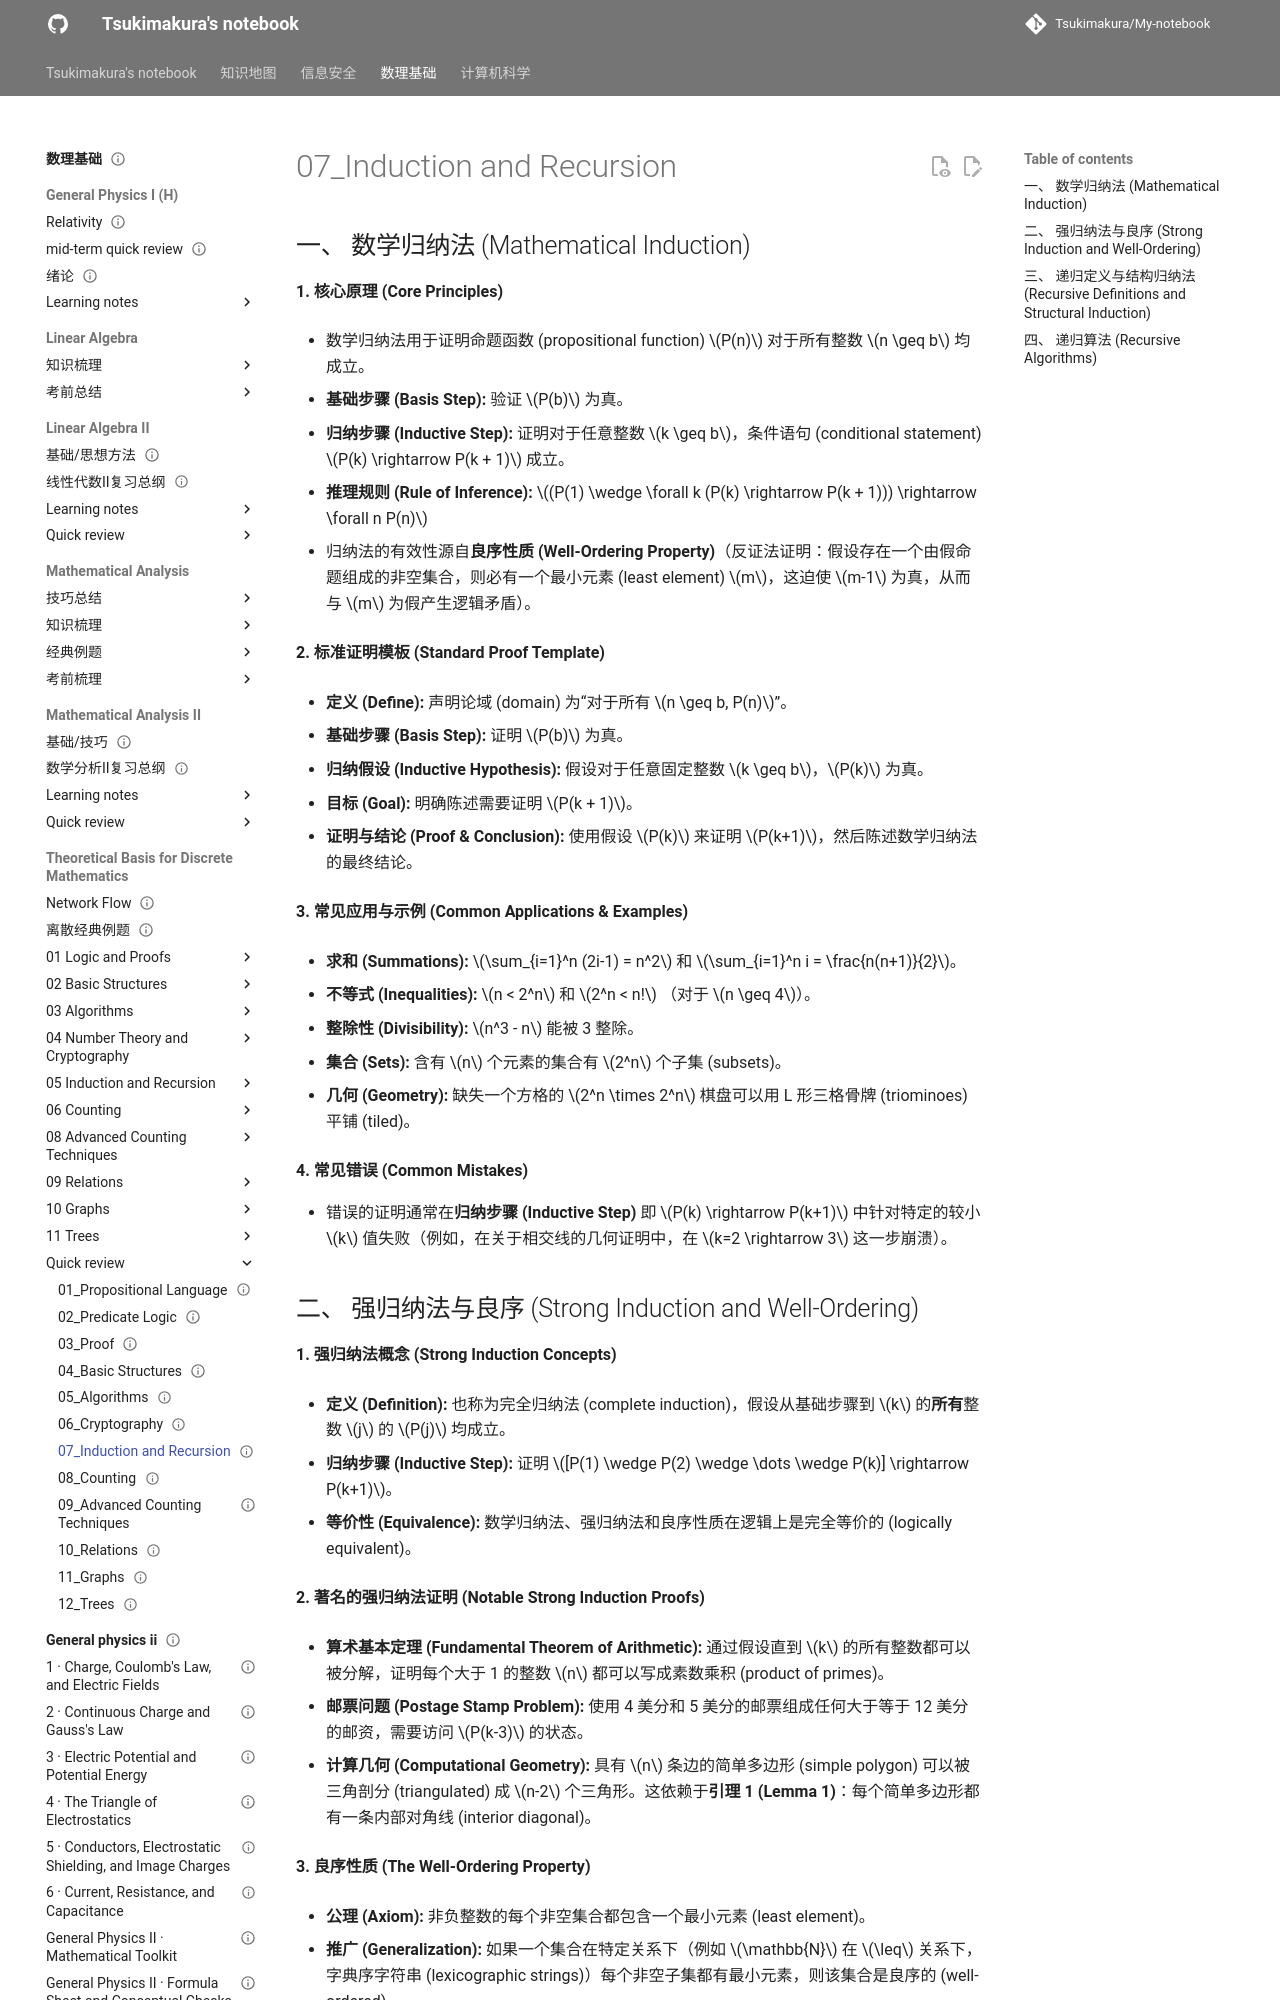

repository: Tsukimakura/My-notebook · page: 数理基础/Theoretical Basis for Discrete Mathematics/quick review/07_Induction and Recursion/index.html · generator: mkdocs

---
title: "07_Induction and Recursion"
status: draft
tags: [math-physics]
created: null
updated: 2026-10-06
sources: []
---

# 07_Induction and Recursion

## 一、 数学归纳法 (Mathematical Induction)

**1. 核心原理 (Core Principles)**

- 数学归纳法用于证明命题函数 (propositional function) $P(n)$ 对于所有整数 $n \geq b$ 均成立。

- **基础步骤 (Basis Step):** 验证 $P(b)$ 为真。

- **归纳步骤 (Inductive Step):** 证明对于任意整数 $k \geq b$，条件语句 (conditional statement) $P(k) \rightarrow P(k + 1)$ 成立。

- **推理规则 (Rule of Inference):** $(P(1) \wedge \forall k (P(k) \rightarrow P(k + 1))) \rightarrow \forall n P(n)$

- 归纳法的有效性源自**良序性质 (Well-Ordering Property)**（反证法证明：假设存在一个由假命题组成的非空集合，则必有一个最小元素 (least element) $m$，这迫使 $m-1$ 为真，从而与 $m$ 为假产生逻辑矛盾）。

**2. 标准证明模板 (Standard Proof Template)**

- **定义 (Define):** 声明论域 (domain) 为“对于所有 $n \geq b, P(n)$”。

- **基础步骤 (Basis Step):** 证明 $P(b)$ 为真。

- **归纳假设 (Inductive Hypothesis):** 假设对于任意固定整数 $k \geq b$，$P(k)$ 为真。

- **目标 (Goal):** 明确陈述需要证明 $P(k + 1)$。

- **证明与结论 (Proof & Conclusion):** 使用假设 $P(k)$ 来证明 $P(k+1)$，然后陈述数学归纳法的最终结论。

**3. 常见应用与示例 (Common Applications & Examples)**

- **求和 (Summations):** $\sum_{i=1}^n (2i-1) = n^2$ 和 $\sum_{i=1}^n i = \frac{n(n+1)}{2}$。

- **不等式 (Inequalities):** $n < 2^n$ 和 $2^n < n!$ （对于 $n \geq 4$）。

- **整除性 (Divisibility):** $n^3 - n$ 能被 3 整除。

- **集合 (Sets):** 含有 $n$ 个元素的集合有 $2^n$ 个子集 (subsets)。

- **几何 (Geometry):** 缺失一个方格的 $2^n \times 2^n$ 棋盘可以用 L 形三格骨牌 (triominoes) 平铺 (tiled)。

**4. 常见错误 (Common Mistakes)**

- 错误的证明通常在**归纳步骤 (Inductive Step)** 即 $P(k) \rightarrow P(k+1)$ 中针对特定的较小 $k$ 值失败（例如，在关于相交线的几何证明中，在 $k=2 \rightarrow 3$ 这一步崩溃）。
